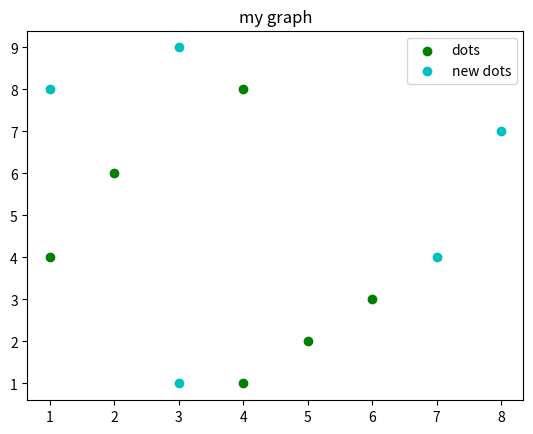

This figure's Python source:
from matplotlib import pyplot as plt
x=[1,2,3,4,6,8]
y=[4,5,6,1,2,4]
plt.scatter(y,x,color="g",label="dots")
plt.scatter([3,7,8,1,3],[1,4,7,8,9],color="c",label="new dots")
plt.title("my graph")
plt.xlabel="x-axis"
plt.ylabel="y-axis"
plt.legend()
plt.show()